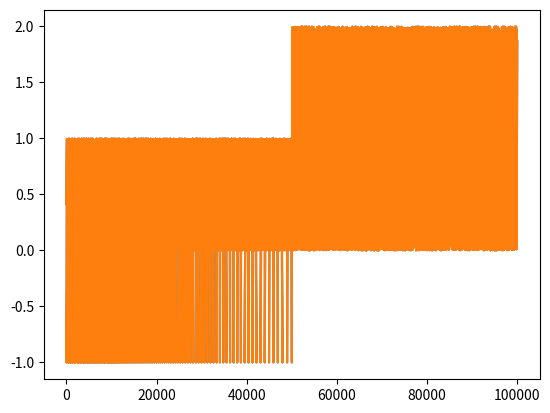

Reproduce this figure in Python.
import numpy as np

#import visualiser_2 as vis2

x = np.array([(1.0, 2.0, 3.0), (1.1, 2.2, 3.3), (-1, 27.4, 13.4)], dtype=[("x", "f4"), ("y", "f4"), ("z", "f4")])

xy_cols = x[["x", "y"][:]]

print(xy_cols, xy_cols.shape)

print(np.column_stack((x["x"], x["y"])))

print(x["x"].shape)

print(np.column_stack((x["x"], x["y"])).shape)

a = np.empty((10, 3))
print(type(a))

#vis2.plot_cones_3D(None, x, None, None)

import matplotlib.pyplot as plt

import numpy as np
import matplotlib.pyplot as plt
import matplotlib as mpl

# Setup, and create the data to plot
y = np.random.rand(100000)
y[50000:] *= 2
y[np.geomspace(10, 50000, 400).astype(int)] = -1
mpl.rcParams['path.simplify'] = True

mpl.rcParams['path.simplify_threshold'] = 0.0
plt.plot(y)
plt.show()

mpl.rcParams['path.simplify_threshold'] = 1.0
plt.plot(y)
plt.show()

plt.show()


